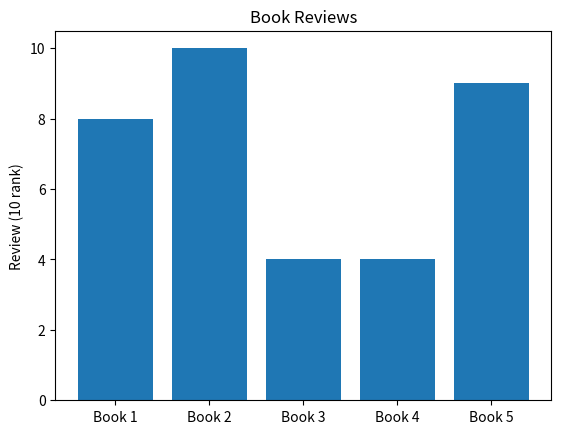

This figure's Python source:
#!/usr/bin/env python3
# -*- coding: utf-8 -*-
"""
Created on : 2018/11/02 07:50:47 JST.
Last Change: 2018/11/02 11:20:06 JST.

[redacted]
"""

import matplotlib.pyplot as plt
import numpy as np


def bar_graph(data, labels):
    """ 棒グラフ """
    xticks = [i for i, _ in enumerate(labels)]  # 棒グラフのx軸を作成

    fig = plt.figure()
    ax = fig.add_subplot(111)
    ax.bar(xticks, data)  # 棒グラフを作る
    ax.set_ylabel('Review (10 rank)')
    ax.set_ylim([0, 10.5])
    ax.set_title('Book Reviews')
    ax.set_xticks(xticks)
    ax.set_xticklabels(labels)
    # x軸のラベルに映画名を配置
    plt.show()


if __name__ == '__main__':
    N_CATEGORY = 5
    CATEGORY = ['Book %d' % i for i in range(1, N_CATEGORY+1)]
    REVIEWS = np.random.randint(low=1, high=11, size=N_CATEGORY)

    bar_graph(data=REVIEWS, labels=CATEGORY)
